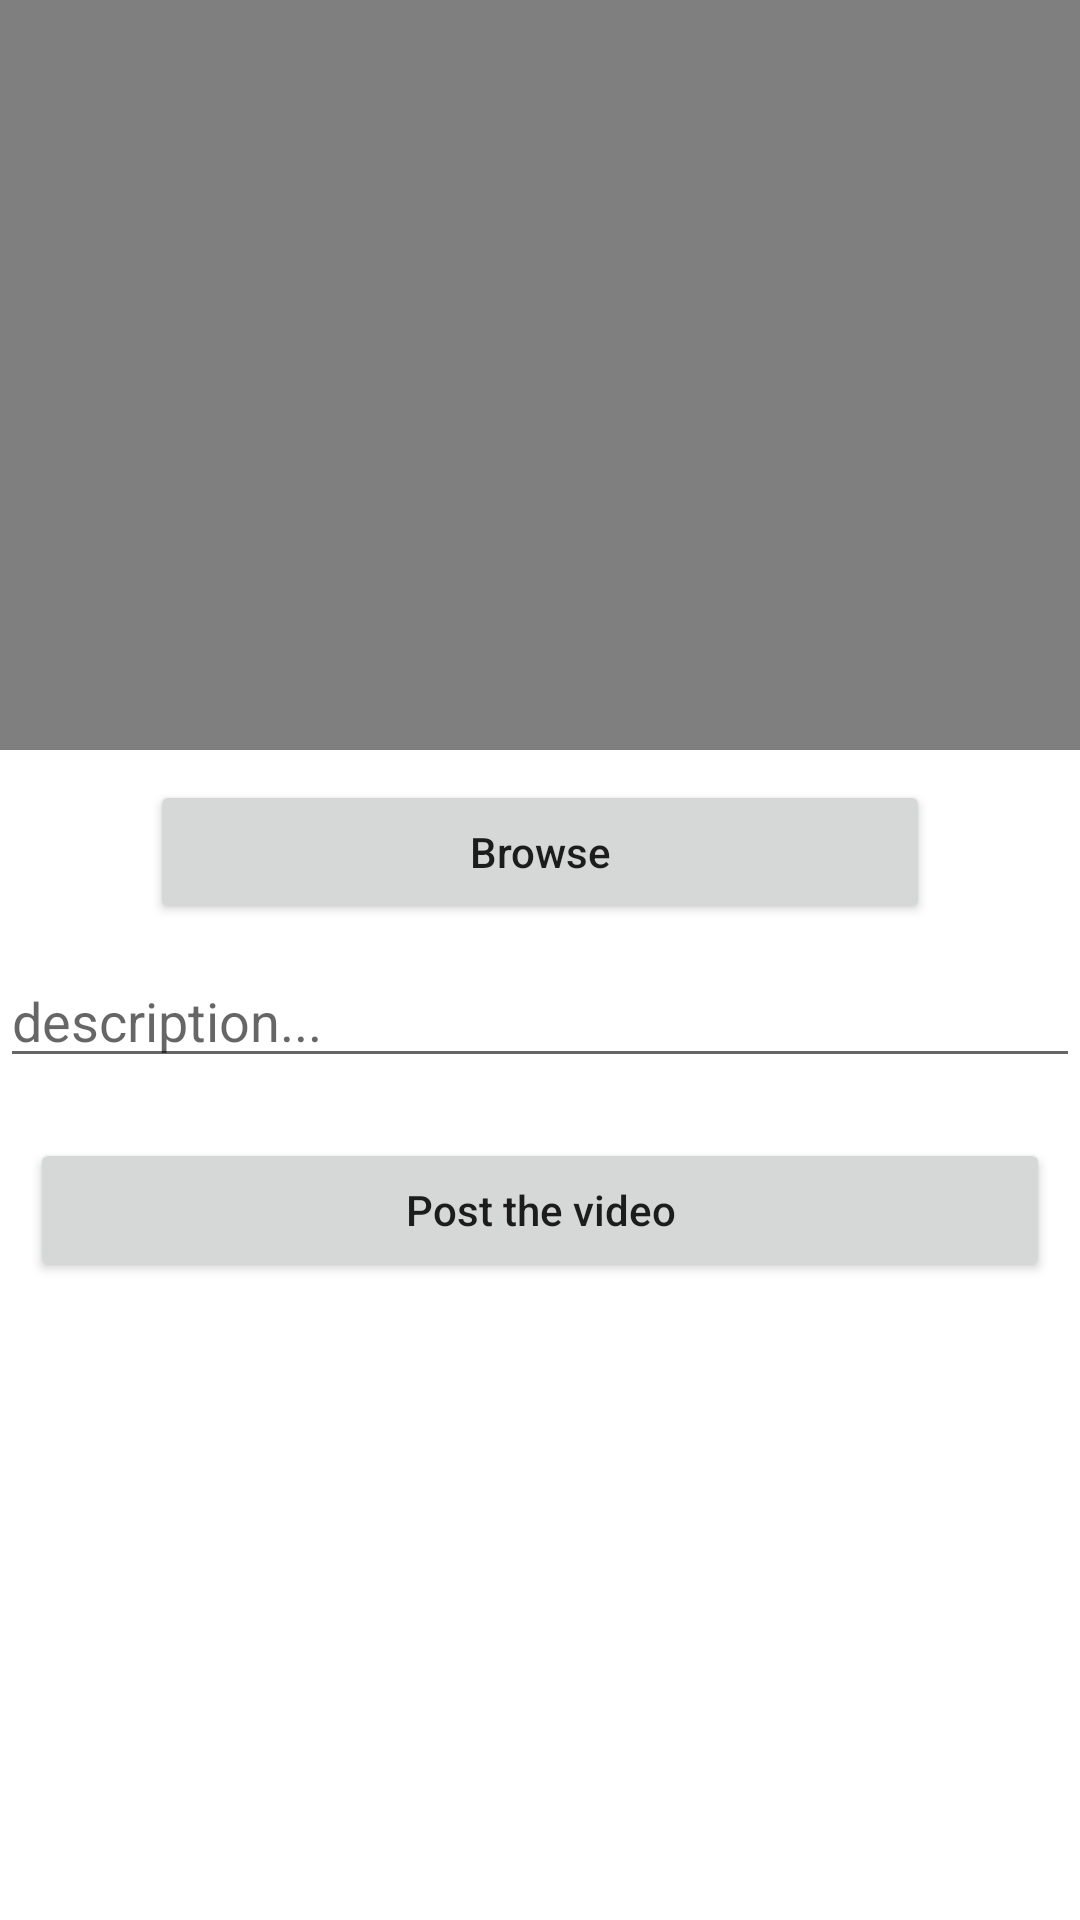

Reconstruct the res/layout file that produces this screen, plus the resources it refers to.
<!-- AndroidManifest.xml: application theme Theme.Foodstache -->
<!-- res/layout/fragment_add_video.xml -->
<?xml version="1.0" encoding="utf-8"?>
<LinearLayout
xmlns:android="http://schemas.android.com/apk/res/android"
xmlns:tools="http://schemas.android.com/tools"
android:layout_width="match_parent"
android:layout_height="match_parent"
android:orientation="vertical"
tools:context=".Fragments.AddVideoFragment">

    <VideoView
        android:id="@+id/video_to_add"
        android:layout_width="match_parent"
        android:layout_height="250dp"
        android:src="@drawable/empty_photo"/>

    <Button
        android:id="@+id/browse_btn_video"
        android:layout_width="match_parent"
        android:layout_height="wrap_content"
        android:layout_marginTop="10dp"
        android:layout_marginRight="50dp"
        android:layout_marginLeft="50dp"
        android:textAllCaps="false"
        android:text="Browse"/>

<EditText
    android:id="@+id/add_video_description"
    android:layout_width="match_parent"
    android:layout_height="wrap_content"
    android:layout_marginTop="10dp"
    android:hint="description..."/>

    <Button
        android:id="@+id/video_upload_btn"
        android:layout_width="match_parent"
        android:layout_height="wrap_content"
        android:textAllCaps="false"
        android:layout_marginRight="10dp"
        android:layout_marginLeft="10dp"
        android:layout_marginTop="20dp"
        android:text="Post the video"/>


</LinearLayout>
<!-- resources referenced by this layout -->
<resources>
  <style name="Theme.Foodstache" parent="Theme.MaterialComponents.Light.DarkActionBar">
          
          <item name="colorPrimary">@color/purple_500</item>
          <item name="colorPrimaryVariant">@color/purple_700</item>
          <item name="colorOnPrimary">@color/white</item>
          
          <item name="colorSecondary">@color/teal_200</item>
          <item name="colorSecondaryVariant">@color/teal_700</item>
          <item name="colorOnSecondary">@color/black</item>
          
          <item name="android:statusBarColor">?attr/colorPrimaryVariant</item>
          
      </style>
  <color name="purple_500">#B37C2A</color>
  <color name="purple_700">#CCA67A</color>
  <color name="white">#FFFFFFFF</color>
  <color name="teal_200">#FF03DAC5</color>
  <color name="teal_700">#FF018786</color>
  <color name="black">#FF000000</color>
</resources>
